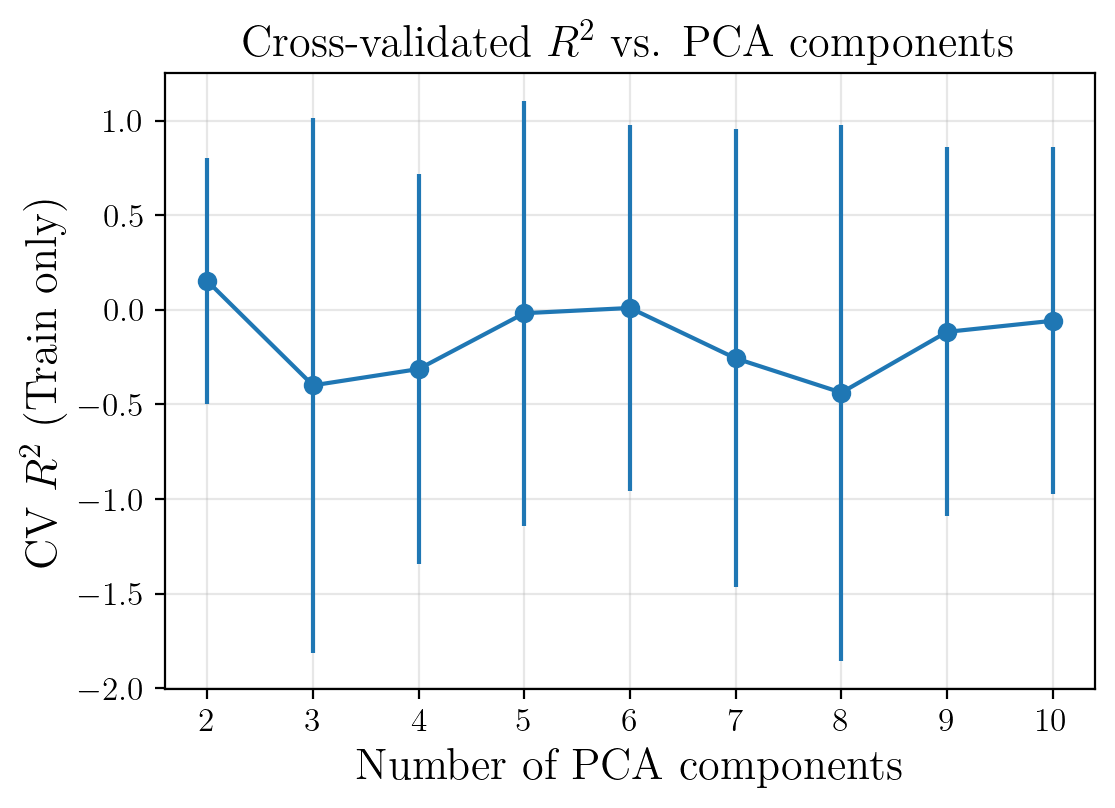

Source data for this figure (header and first rows):
n_pca_comp, cv_mean_r2, cv_std_r2
2, 0.1518, 0.6523
3, -0.3997, 1.414
4, -0.3132, 1.031
5, -0.01823, 1.124
6, 0.00939, 0.9692
7, -0.2571, 1.21
8, -0.4379, 1.416
9, -0.1169, 0.9752
10, -0.05826, 0.9176
